Labelled photos from "dataset", an image-classification folder in rizky-strg/TRANSFER-LEARNING. The possible labels are: botol, kaleng, latar.

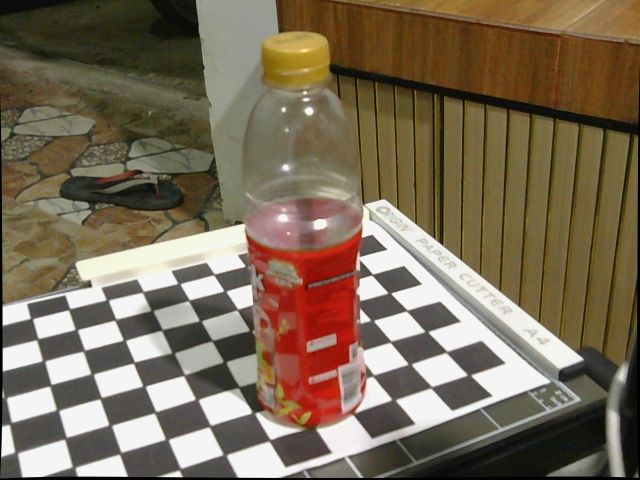
Label: kaleng

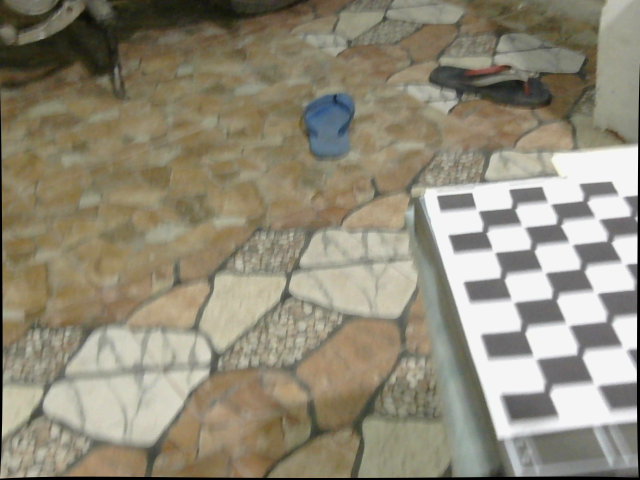
Label: latar

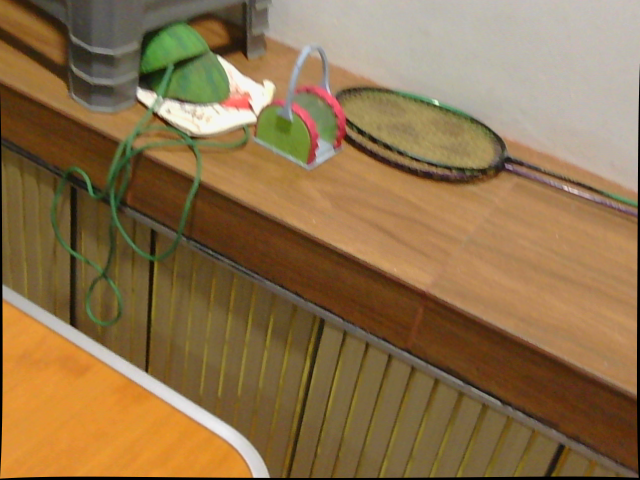
Label: latar

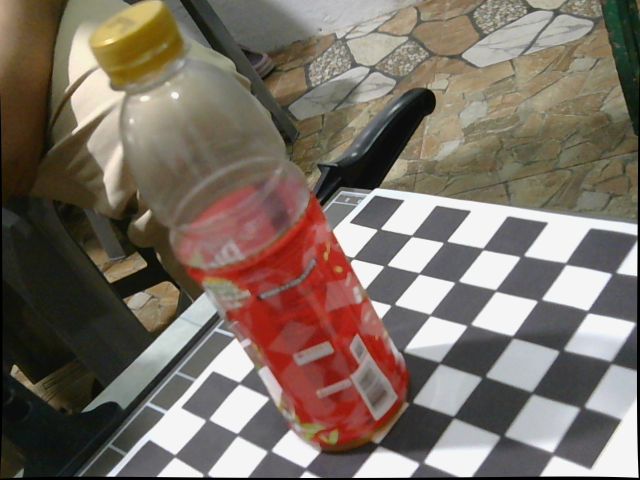
Label: botol

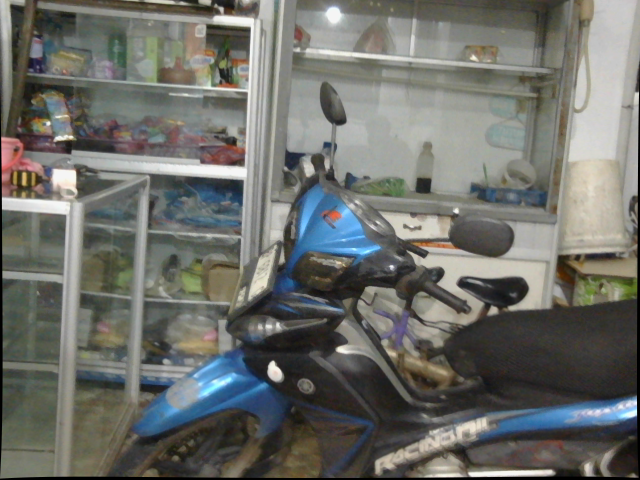
Label: latar

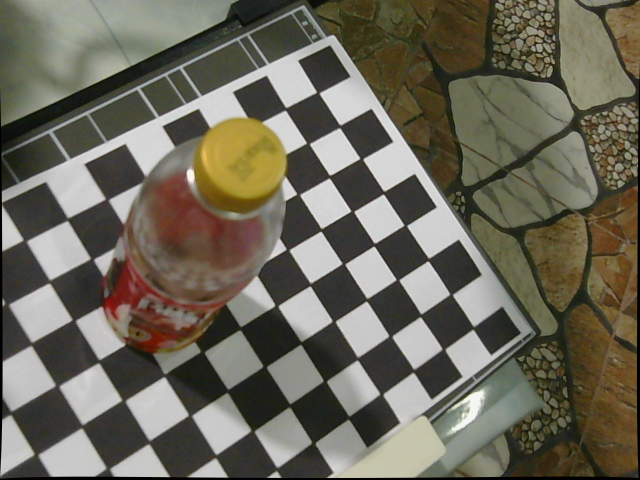
Label: botol
